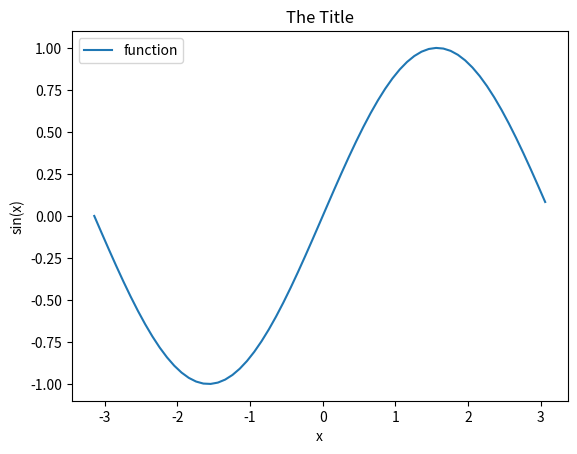
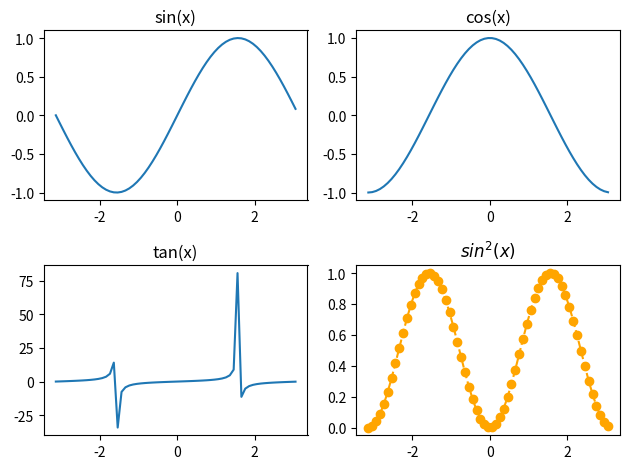
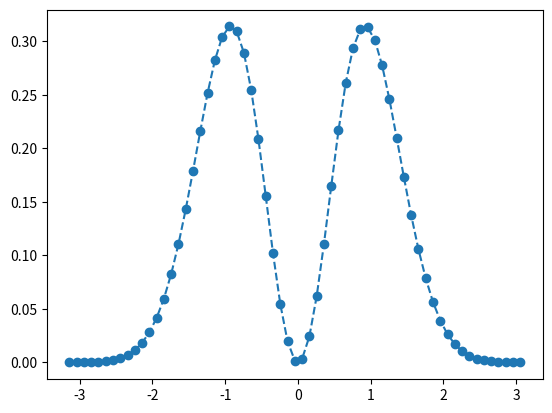
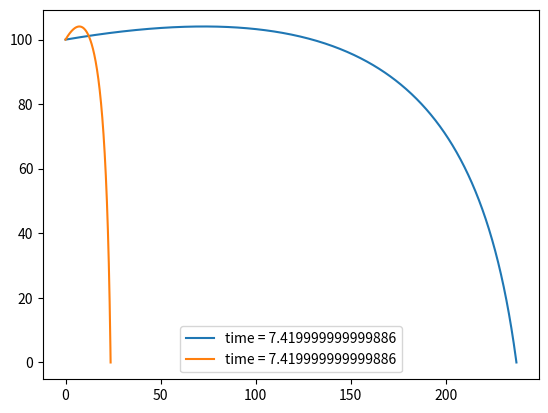
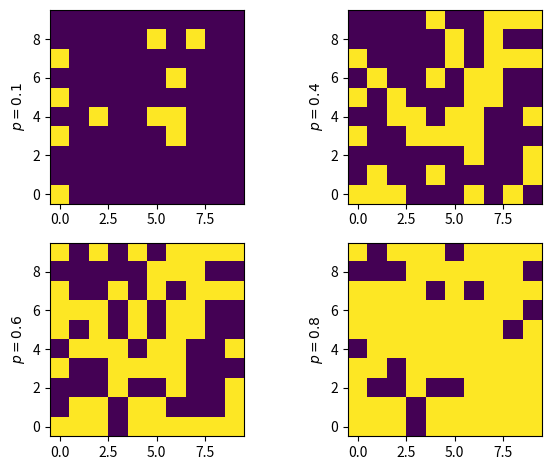
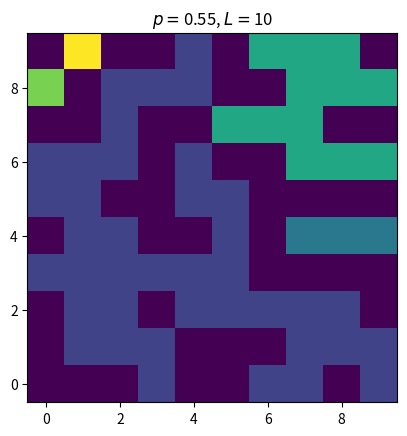

The script that saved these images, in order:
a=2
print("a =",a)
print(type(a))

f = 2+1j*8
print("f =",f)
print(type(f))

#your code here!

# tuple
tup = (3.4, "word")    # Example of a tuple (and this is an example of a comment!)
print(tup)
print(type(tup))
print(tup[1])

# string
word = "here are some words"
print(word)
print(type(word))

# list
list_ex = [2,3,4,5.5]
print(list_ex)
list_ex.append(23)
print(list_ex)
print(type(list_ex))
print("Number of elements in list = ", len(list_ex))
print("Second element in array = ", list_ex[1])    # List indexing

numbers = list(range(0,10))
print(numbers)
print(dir(numbers))
numbers.reverse()
print(numbers)

#your code here!

# if/else
a=1.4     # try changing the value of a
if(a<1):
    print("a =",a," is less than 1")
elif(1 <= a < 3):
    print("a =",a," is geq 1 and less than 3")
else:
    print("a =",a," is geq 3")

# while loop
i=0
while(i<5):
    print(i)
    i+=1

# for loop
for i in range(0,10,2):
    print(i)

#your code here!

def my_func(a, b):
    return a**3 - b

print(my_func(1.,1.))
print(my_func(2.4,-0.3))
print(my_func(-2., 12))

import cmath

# find the roots of the quadratic equation f(x) = ax**2 + bx + c
def another_func(a,b,c):
    temp1 = (b + cmath.sqrt(b**2 - 4*a*c))/(2*a)
    temp2 = (b - cmath.sqrt(b**2 - 4*a*c))/(2*a)
    return (temp1, temp2)

print(another_func(3,4,1))
print(another_func(2,4,1))
print(another_func(1,3.4,5.2))

#your code here!

# Numpy and arrays
import numpy as np

x = np.arange(-10, 10, 0.5)
print(x)
print(type(x))
print("shape of x = ",x.shape)
help(np.arange)

# Element wise multiplication and addition
y = 3*x
print('y=\n',y)
print('y+x=\n',y+x)
print('sin(y)=\n',np.sin(y))

# Matrix multiplication
a = np.array([[2,2],[-1,2]])
b = np.array([[-3,2],[0,2.3]])
c1 = a*b
c2 = np.dot(a,b)
print('a=\n',a)
print('b=\n',b)
print('c1=\n',c1)
print('c2=\n',c2)

#your code here!

import matplotlib.pyplot as plt
%matplotlib notebook   
# Our first Jupyter 'magic' command, this one allows plots to be rendered in the notebook

# A simple plot
x = np.arange(-np.pi, np.pi, 0.1)
data = np.sin(x)

plt.figure()
plt.plot(x,data, label="function")
plt.xlabel('x')
plt.ylabel('sin(x)')
plt.title('The Title')
plt.legend()
plt.savefig("my_simple_plot.png")
plt.show()

# Subplots
x = np.arange(-np.pi, np.pi, 0.1)
fig, axs = plt.subplots(2,2)

axs[0,0].plot(x, np.sin(x))
axs[0,0].set_title('sin(x)')

axs[0,1].plot(x, np.cos(x))
axs[0,1].set_title('cos(x)')

axs[1,0].plot(x, np.tan(x))
axs[1,0].set_title('tan(x)')

axs[1,1].plot(x, np.sin(x)**2, '--o', color='orange')
axs[1,1].set_title(r'$sin^2(x)$')

plt.tight_layout()
plt.savefig("my_simple_subplots.png")
plt.show()

#your code here!

dx = 0.1
x = np.arange(-np.pi, np.pi, dx)

def integrand(x):
    return x*np.sin(x)*np.exp(-x**2)

data = integrand(x)
L = np.sum(data)*dx

print("dx =",dx)
print("L =",L)

plt.figure()
plt.plot(x, data, '--o')
plt.show()

x = np.arange(-100, 100, 0.001)
print(x.shape)

def exp_fast(x):
    return np.exp(x)

def exp_slow(x):
    result = np.zeros_like(x)
    for i in range(0, len(x)):
        result[i] = np.exp(x[i])
    return result

%%time
exp_fast(x)

%%time
exp_slow(x)

def trajectory(h, vx0, vy0, dt, c, m):
    g = 9.81
    xs = []
    ys = []
    vxs = []
    vys = []
    
    xs.append(0)
    ys.append(h)
    vxs.append(vx0)
    vys.append(vy0)
    
    time = 0
    while(ys[-1] >= 0):
        xs.append(xs[-1]+vxs[-1]*dt)
        ys.append(ys[-1]+vys[-1]*dt)
        fric_x = vxs[-1]
        fric_y = vys[-1]
        fric_norm = 1 #np.sqrt(fric_x**2 + fric_y**2)
        vxs.append(vxs[-1]-(c/m)*fric_x/fric_norm*dt)
        vys.append(vys[-1]-(g+(c/m)*fric_y/fric_norm)*dt)
        time += dt
        
    return (xs, ys, time)

plt.figure()
c=2
m=5
dt = 0.01
h=100

(xs, ys, time) = trajectory(h, 100, 10, dt, c, m)
plt.plot(xs, ys, label="time = "+str(time))

(xs, ys, time) = trajectory(h, 10, 10, dt, c, m)
plt.plot(xs, ys, label="time = "+str(time))

plt.legend()
plt.show()

size = 10
data = np.random.random((size,size))

fig, axs = plt.subplots(2,2)
axs[0,0].imshow(data < 0.1, origin='lower', interpolation='nearest')
axs[0,0].set_ylabel(r"$p=0.1$")
axs[0,1].imshow(data < 0.4, origin='lower', interpolation='nearest')
axs[0,1].set_ylabel(r"$p=0.4$")
axs[1,0].imshow(data < 0.6, origin='lower', interpolation='nearest')
axs[1,0].set_ylabel(r"$p=0.6$")
axs[1,1].imshow(data < 0.8, origin='lower', interpolation='nearest')
axs[1,1].set_ylabel(r"$p=0.8$")
plt.tight_layout()
plt.show()

from scipy.ndimage import measurements
from random import shuffle

def is_percolating(labels):
    (Lx, Ly) = labels.shape
    
    #Check the left and right for percolating cluster
    for i in range(0, Lx):
        val1 = labels[i,0]
        if(val1 == 0):
            continue
        if(val1 in labels[:,-1]):
            return True
    
    #Check top and bottom for percolating cluster
    for i in range(0, Ly):
        val1 = labels[0,i]
        if(val1 == 0):
            continue
        if(val1 in labels[-1,:]):
            return True
            
    return False
    
def label_clusters(data):
    lw, num = measurements.label(z)
    return (lw, num)

size = 10
p = 0.55
data = np.random.random((size,size))
z = data<p
(lw, num) = label_clusters(z)
print("labeled clusters = \n",lw)
print("Contains percolating cluster?\n",is_percolating(lw))

b = np.arange(lw.max() + 1)
#shuffle(b)
shuffledLw = b[lw]

plt.figure()
plt.imshow(shuffledLw, origin='lower', interpolation='nearest')
plt.title(r"$p=$"+str(p)+r", $L=$"+str(size))
plt.show()

